Run: headless pygame with SDL's dummy video driver; simulated clock (each Clock.tick advances the game by its frame time, no real sleeping); random seed 0; keys injected as events and as key.get_pressed() state; no mouse input.
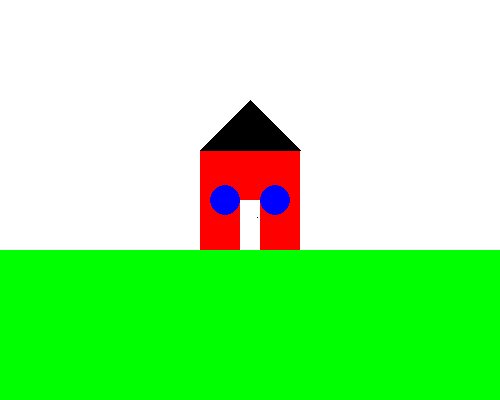
Frame 1 of 4 · flips 1–60 · no input
Frame 2 of 4 · flips 61–180 · tapped SPACE, RETURN · held RIGHT (→), D · screen unchanged from frame 1, image omitted
Frame 3 of 4 · flips 181–300 · held DOWN (↓), S · screen unchanged from frame 2, image omitted
Frame 4 of 4 · flips 301–420 · held LEFT (←), A, UP (↑), W · screen unchanged from frame 3, image omitted

The pygame program that drew these frames:

import pygame
import sys
from pygame.locals import *

pygame.init()

DISPLAY_SURF = pygame.display.set_mode((500, 400), 0, 32)
pygame.display.set_caption("Drawing")

# colours:
white = (255, 255, 255)
black = (0, 0, 0)
red = (255, 0, 0)
green = (0, 255, 0)
blue = (0, 0, 255)

DISPLAY_SURF.fill(white)

pygame.draw.polygon(DISPLAY_SURF, green,
                    ((0, 250), (500, 250), (500, 400), (0, 400))
                    )
pygame.draw.rect(DISPLAY_SURF, red, (200, 150, 100, 100))
pygame.draw.polygon(DISPLAY_SURF, black,
                    ((200, 150), (250, 100), (300, 150)))
pygame.draw.circle(DISPLAY_SURF, blue, (225, 200), 15)
pygame.draw.circle(DISPLAY_SURF, blue, (275, 200), 15)
pygame.draw.rect(DISPLAY_SURF, white, (240, 200, 20, 50))

pixObj = pygame.PixelArray(DISPLAY_SURF)
pixObj[257][217] = black
del pixObj

# Game loop
while True:
    for event in pygame.event.get():
        if event == QUIT:
            pygame.quit()
            sys.exit()
    pygame.display.update()
